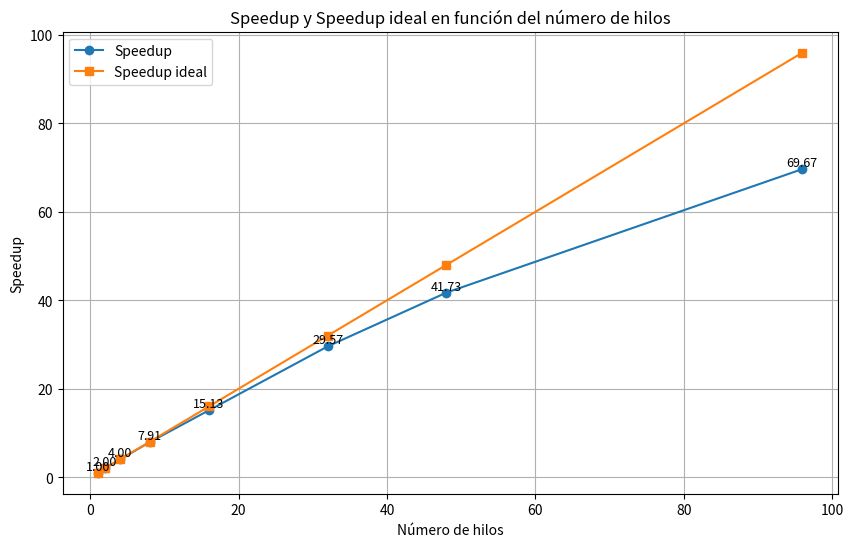

The script that saved this image:
import matplotlib.pyplot as plt

# Number of threads
no_threads = [1, 2, 4, 8, 16, 32, 48, 96]

# Speedup
speedup_ideal = [1.0, 2.0, 4.0, 8.0, 16.0, 32.0, 48.0, 96.0]
speedup = [1.0, 2.0, 4.0, 7.91, 15.13, 29.57, 41.73, 69.67]

# Create graph
plt.figure(figsize=(10, 6))

# Graph of speedup
plt.plot(no_threads, speedup, marker='o', label='Speedup')

# Graph of ideal speedup
plt.plot(no_threads, speedup_ideal, marker='s', label='Speedup ideal')

for i in range(len(no_threads)):
    plt.text(no_threads[i], speedup[i], f"{speedup[i]:.2f}", fontsize=9, ha='center', va='bottom')

# Add of labels and title
plt.xlabel('Número de hilos')
plt.ylabel('Speedup')
plt.title('Speedup y Speedup ideal en función del número de hilos')

# Add legend
plt.legend()

plt.grid(True)
plt.show()
